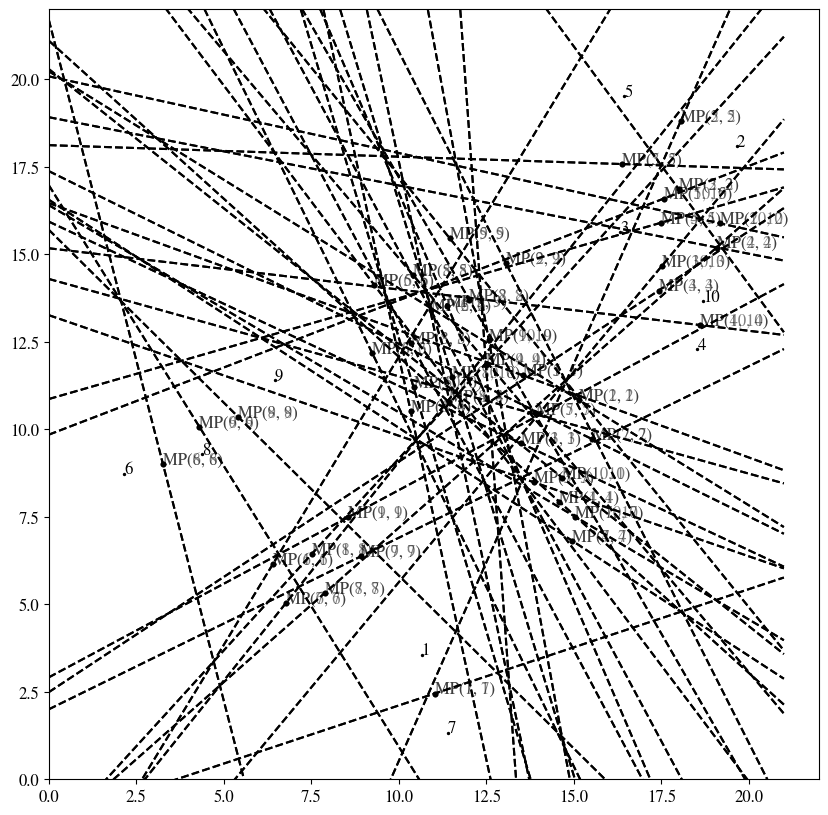

Reproduce this figure in Python.
import matplotlib.pyplot as plt
import matplotlib as mpl
import numpy as np
import sympy as sp
import random

# matplotlib init
plt.rcParams["font.family"] = "STIXGeneral"
plt.rcParams["mathtext.fontset"] = "stix"
plt.rcParams["font.size"] = 12

#* Simulation Variables
n = 10                   # Number of seeds

class seed:

    def __init__(self, x, y, name):
        self.s = np.array([[x], [y]])
        #print(self.s)
        self.name = name

    def findMidpoint(self, partnerSeed):
        mpX = (self.s[0, 0]+partnerSeed.s[0, 0])/2
        mpY = (self.s[1, 0]+partnerSeed.s[1, 0])/2
        midpoint = np.array([[mpX], [mpY]])
        #print(midpoint)
        return midpoint

    def findGradient(self, partnerSeed):
        grad = (partnerSeed.s[1, 0]-self.s[1, 0])/(partnerSeed.s[0, 0]-self.s[0, 0])
        normalGrad = -1/grad
        return normalGrad

    def lineCalc(self, partnerSeed, pSeedName):
        midpoint = self.findMidpoint(partnerSeed)
        grad = self.findGradient(partnerSeed)
        c = midpoint[1, 0] - (grad*midpoint[0, 0])
        x = np.arange(0, 22)
        y = (grad*x) + c
        ax.scatter(midpoint[0, 0], midpoint[1, 0], s=10, color="black")
        ax.annotate(f"MP({self.name}, {pSeedName})", (midpoint[0, 0], midpoint[1, 0]), alpha=0.5)
        ax.plot(y, color="black", linestyle="dashed")

#* Plot settings
fig, ax = plt.subplots(figsize=(12, 10))
ax.set_ylim(0, 22)
ax.set_xlim(0, 22)
ax.set_aspect("equal")


xPoints = []
yPoints = []
def createSeeds(n):
    seeds = np.array([])
    for i in range(0, n):
        x = random.uniform(1, 20)
        y = random.uniform(1, 20)
        seeds = np.append(seeds, seed(x, y, f"{i+1}"))
        ax.scatter(seeds[i].s[0, 0], seeds[i].s[1, 0], color="black", s=2)
        ax.annotate(i+1, (seeds[i].s[0, 0], seeds[i].s[1, 0]), xycoords="data")
    return seeds
        
seeds = createSeeds(n)
for i in seeds:
    print(i.name)

l = 0
for ball in range(0, len(seeds)):
    for partner in range(0, len(seeds)):
        if partner == ball:
            pass
        else:
            seeds[ball].lineCalc(seeds[partner], seeds[partner].name)
            l += 1
print(l)


plt.show()
